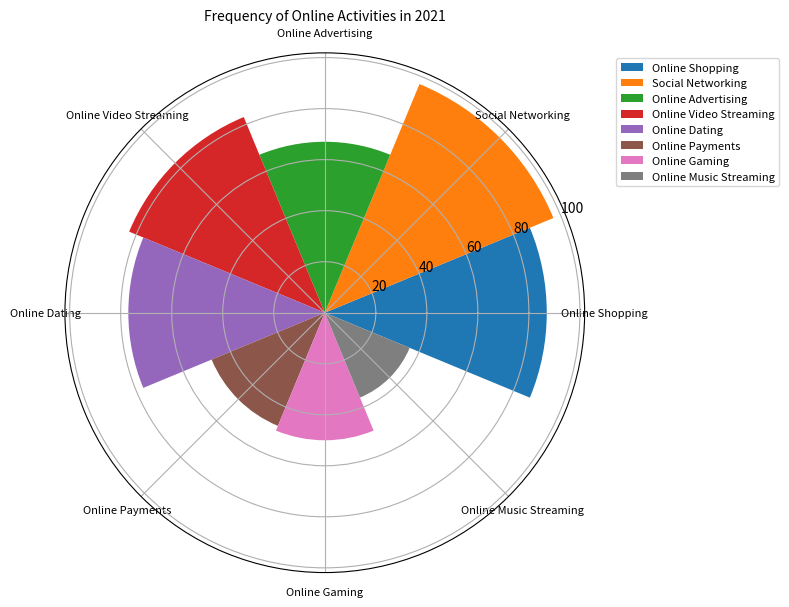

Reproduce this figure in Python. (Note: this script raises an exception after producing the figure.)

import matplotlib.pyplot as plt
import numpy as np

data_labels = ["Online Shopping", "Social Networking", "Online Advertising", "Online Video Streaming", "Online Dating", "Online Payments", "Online Gaming", "Online Music Streaming"]
data = [87, 97, 67, 83, 77, 48, 50, 36]
line_labels = ["Category", "Number"]

num_categories = len(data)
sector_angle = (2 * np.pi) / num_categories

fig = plt.figure()
ax = fig.add_subplot(111, polar=True)

# draw the sectors with different colors
for i in range(num_categories):
    ax.bar(i * sector_angle, data[i], width=sector_angle, label=data_labels[i])

# set the axis labels
ax.set_xticks(np.linspace(0, 2 * np.pi, num_categories, endpoint=False))
ax.set_xticklabels(data_labels, fontsize=8, wrap=True)

# set the legend outside the chart
ax.legend(bbox_to_anchor=(1.05, 1), loc='upper left', fontsize=8)

# set the title
ax.set_title("Frequency of Online Activities in 2021", fontsize=10)

# set the figure size
fig.set_figwidth(8)
fig.set_figheight(8)

# set figure display
plt.tight_layout()

# save the figure
fig.savefig("/cpfs01/user/yanxiangchao/code0/gpt_chart/structchart_simulation/simulated_data_corner_cases/rose/png/20231227-021234_129.png")

# clear the current figure
plt.clf()
